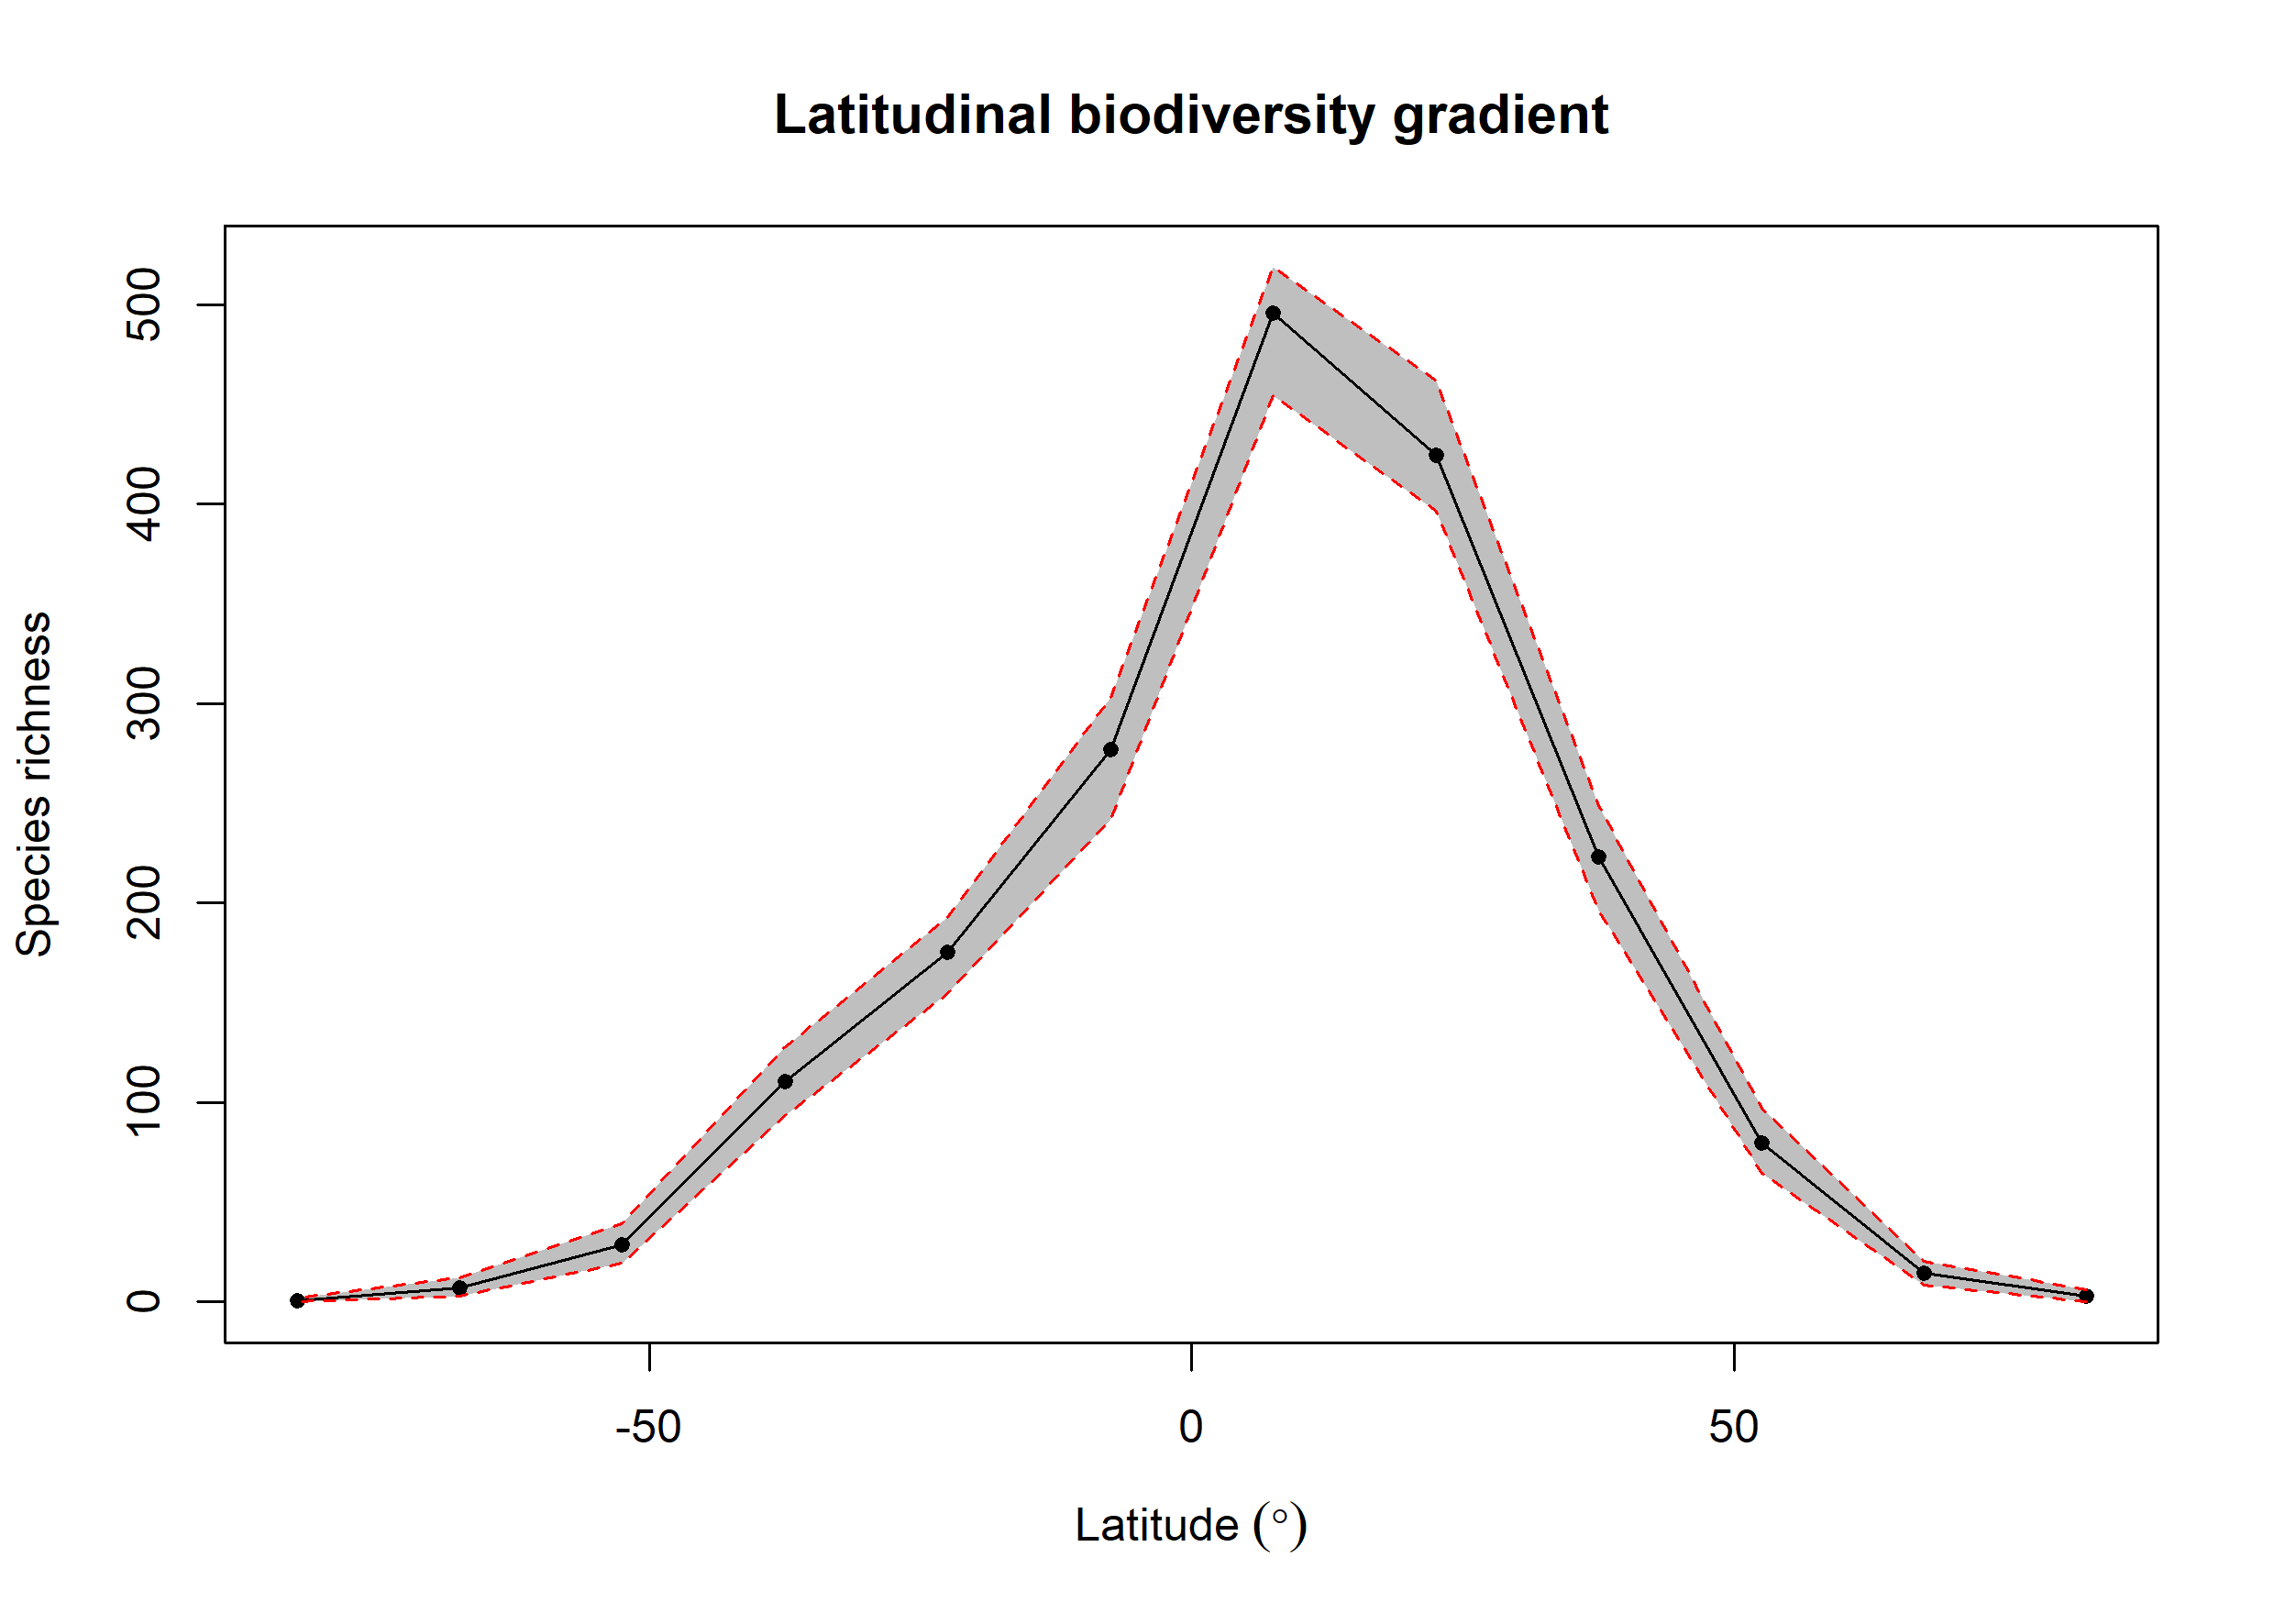

Values plotted in this chart, from the file beside it:
bin, max, min, mid, hemisphere, mean_richness, CI.Lower, CI.Upper
1, 90, 75, 82.5, N, 2.88, 0, 6
2, 75, 60, 67.5, N, 14.63, 8.475, 20.52
3, 60, 45, 52.5, N, 79.66, 64.47, 97.05
4, 45, 30, 37.5, N, 223.1, 196.4, 249.2
5, 30, 15, 22.5, N, 424.7, 396.4, 462
6, 15, 0, 7.5, N, 495.7, 454.4, 519
7, 0, -15, -7.5, S, 277, 242, 303
8, -15, -30, -22.5, S, 175.5, 154.5, 193
9, -30, -45, -37.5, S, 110.4, 93.42, 128.1
10, -45, -60, -52.5, S, 28.76, 19.48, 39.05
11, -60, -75, -67.5, S, 7.19, 3, 12
12, -75, -90, -82.5, S, 0.45, 0, 2
